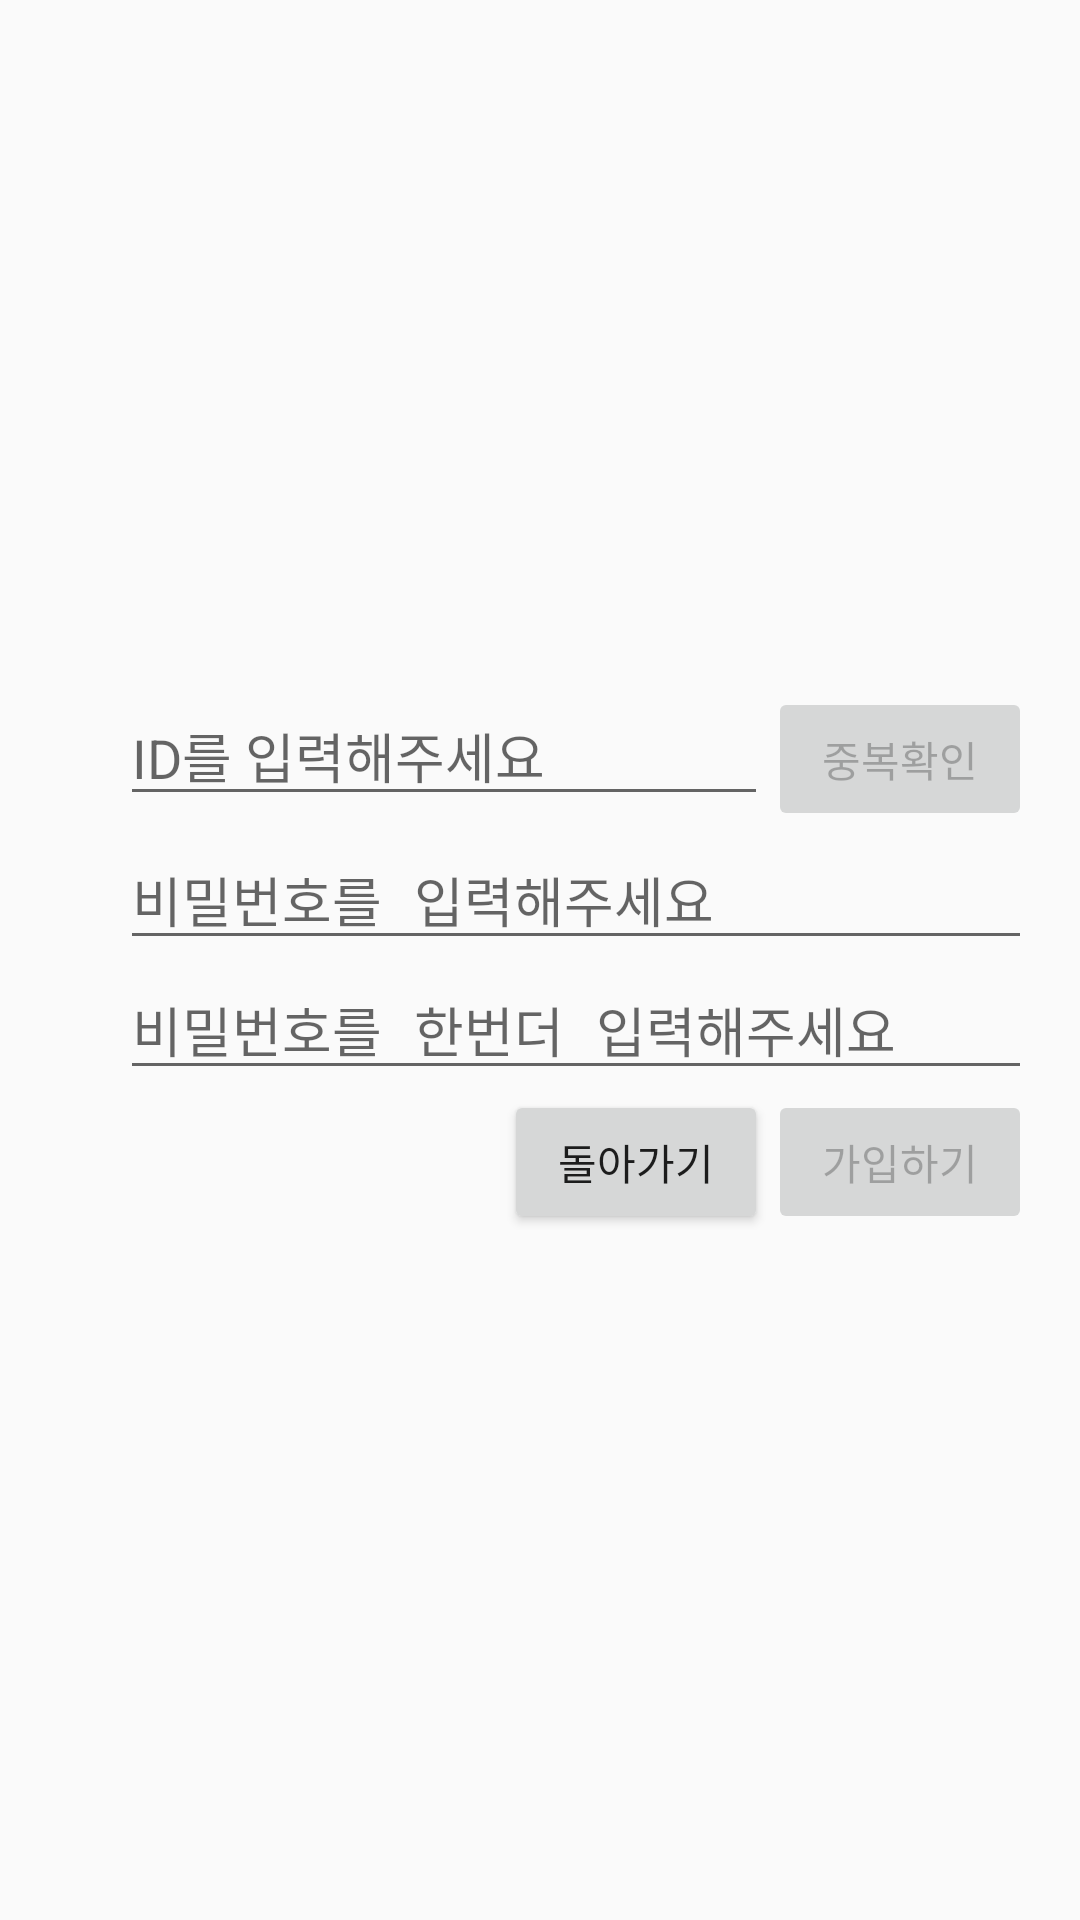

Produce the Android XML layout that renders to this screen, including the resource entries it uses.
<!-- AndroidManifest.xml: application theme AppTheme -->
<!-- res/layout/activity_sign_in.xml -->
<?xml version="1.0" encoding="utf-8"?>
<RelativeLayout xmlns:android="http://schemas.android.com/apk/res/android"
    xmlns:app="http://schemas.android.com/apk/res-auto"
    xmlns:tools="http://schemas.android.com/tools"
    android:layout_width="match_parent"
    android:layout_height="match_parent"
    tools:context="com.kghy1234gmail.messagesinabottle.SignUpActivity"
    android:padding="16dp">

    <LinearLayout
        android:layout_width="match_parent"
        android:layout_height="wrap_content"
        android:orientation="vertical"
        android:layout_centerInParent="true">

        <LinearLayout
            android:layout_width="match_parent"
            android:layout_height="wrap_content"
            android:orientation="horizontal">

            <ImageView
                android:id="@+id/signup_img_id"
                android:layout_width="24dp"
                android:layout_height="24dp"
                android:src="@drawable/x"
                android:layout_gravity="center"/>

            <EditText
                android:id="@+id/signup_et_id"
                android:layout_width="0dp"
                android:layout_weight="1"
                android:layout_height="wrap_content"
                android:inputType="text"
                android:hint="ID를 입력해주세요"/>

            <Button
                android:id="@+id/signup_btn_checkid"
                android:layout_width="wrap_content"
                android:layout_height="wrap_content"
                android:text="중복확인"
                android:onClick="clickCheckId"
                android:enabled="false"/>

        </LinearLayout>

        <LinearLayout
            android:layout_width="match_parent"
            android:layout_height="wrap_content"
            android:orientation="horizontal">

            <ImageView
                android:id="@+id/signup_img_pw"
                android:layout_width="24dp"
                android:layout_height="24dp"
                android:src="@drawable/x"
                android:layout_gravity="center"/>

            <EditText
                android:id="@+id/signup_et_pw"
                android:layout_width="match_parent"
                android:layout_height="wrap_content"
                android:inputType="textPassword"
                android:hint="비밀번호를 입력해주세요"/>

        </LinearLayout>

        <LinearLayout
            android:layout_width="match_parent"
            android:layout_height="wrap_content"
            android:orientation="horizontal">

            <ImageView
                android:id="@+id/signup_img_pw_confirm"
                android:layout_width="24dp"
                android:layout_height="24dp"
                android:src="@drawable/x"
                android:layout_gravity="center"/>

            <EditText
                android:id="@+id/signup_et_pw_confirm"
                android:layout_width="match_parent"
                android:layout_height="wrap_content"
                android:inputType="textPassword"
                android:hint="비밀번호를 한번더 입력해주세요"/>

        </LinearLayout>

        <LinearLayout
            android:layout_width="match_parent"
            android:layout_height="wrap_content"
            android:gravity="right">

            <Button
                android:layout_width="wrap_content"
                android:layout_height="wrap_content"
                android:text="돌아가기"
                android:onClick="clickBack"/>

            <Button
                android:id="@+id/signup_btn_signup"
                android:layout_width="wrap_content"
                android:layout_height="wrap_content"
                android:text="가입하기"
                android:onClick="clickSignUp"
                android:enabled="false"/>

        </LinearLayout>



    </LinearLayout>

</RelativeLayout>
<!-- resources referenced by this layout -->
<resources>
  <style name="AppTheme" parent="Theme.AppCompat.Light.DarkActionBar">
          
          <item name="colorPrimary">@color/colorPrimary</item>
          <item name="colorPrimaryDark">@color/colorPrimaryDark</item>
          <item name="colorAccent">@color/colorAccent</item>
      </style>
  <!-- not gathered from this repository: default colours our renderer supplied (Android Studio template values) -->
  <color name="colorPrimary">#FF6200EE</color>
  <color name="colorPrimaryDark">#FF3700B3</color>
  <color name="colorAccent">#FF03DAC5</color>
</resources>
